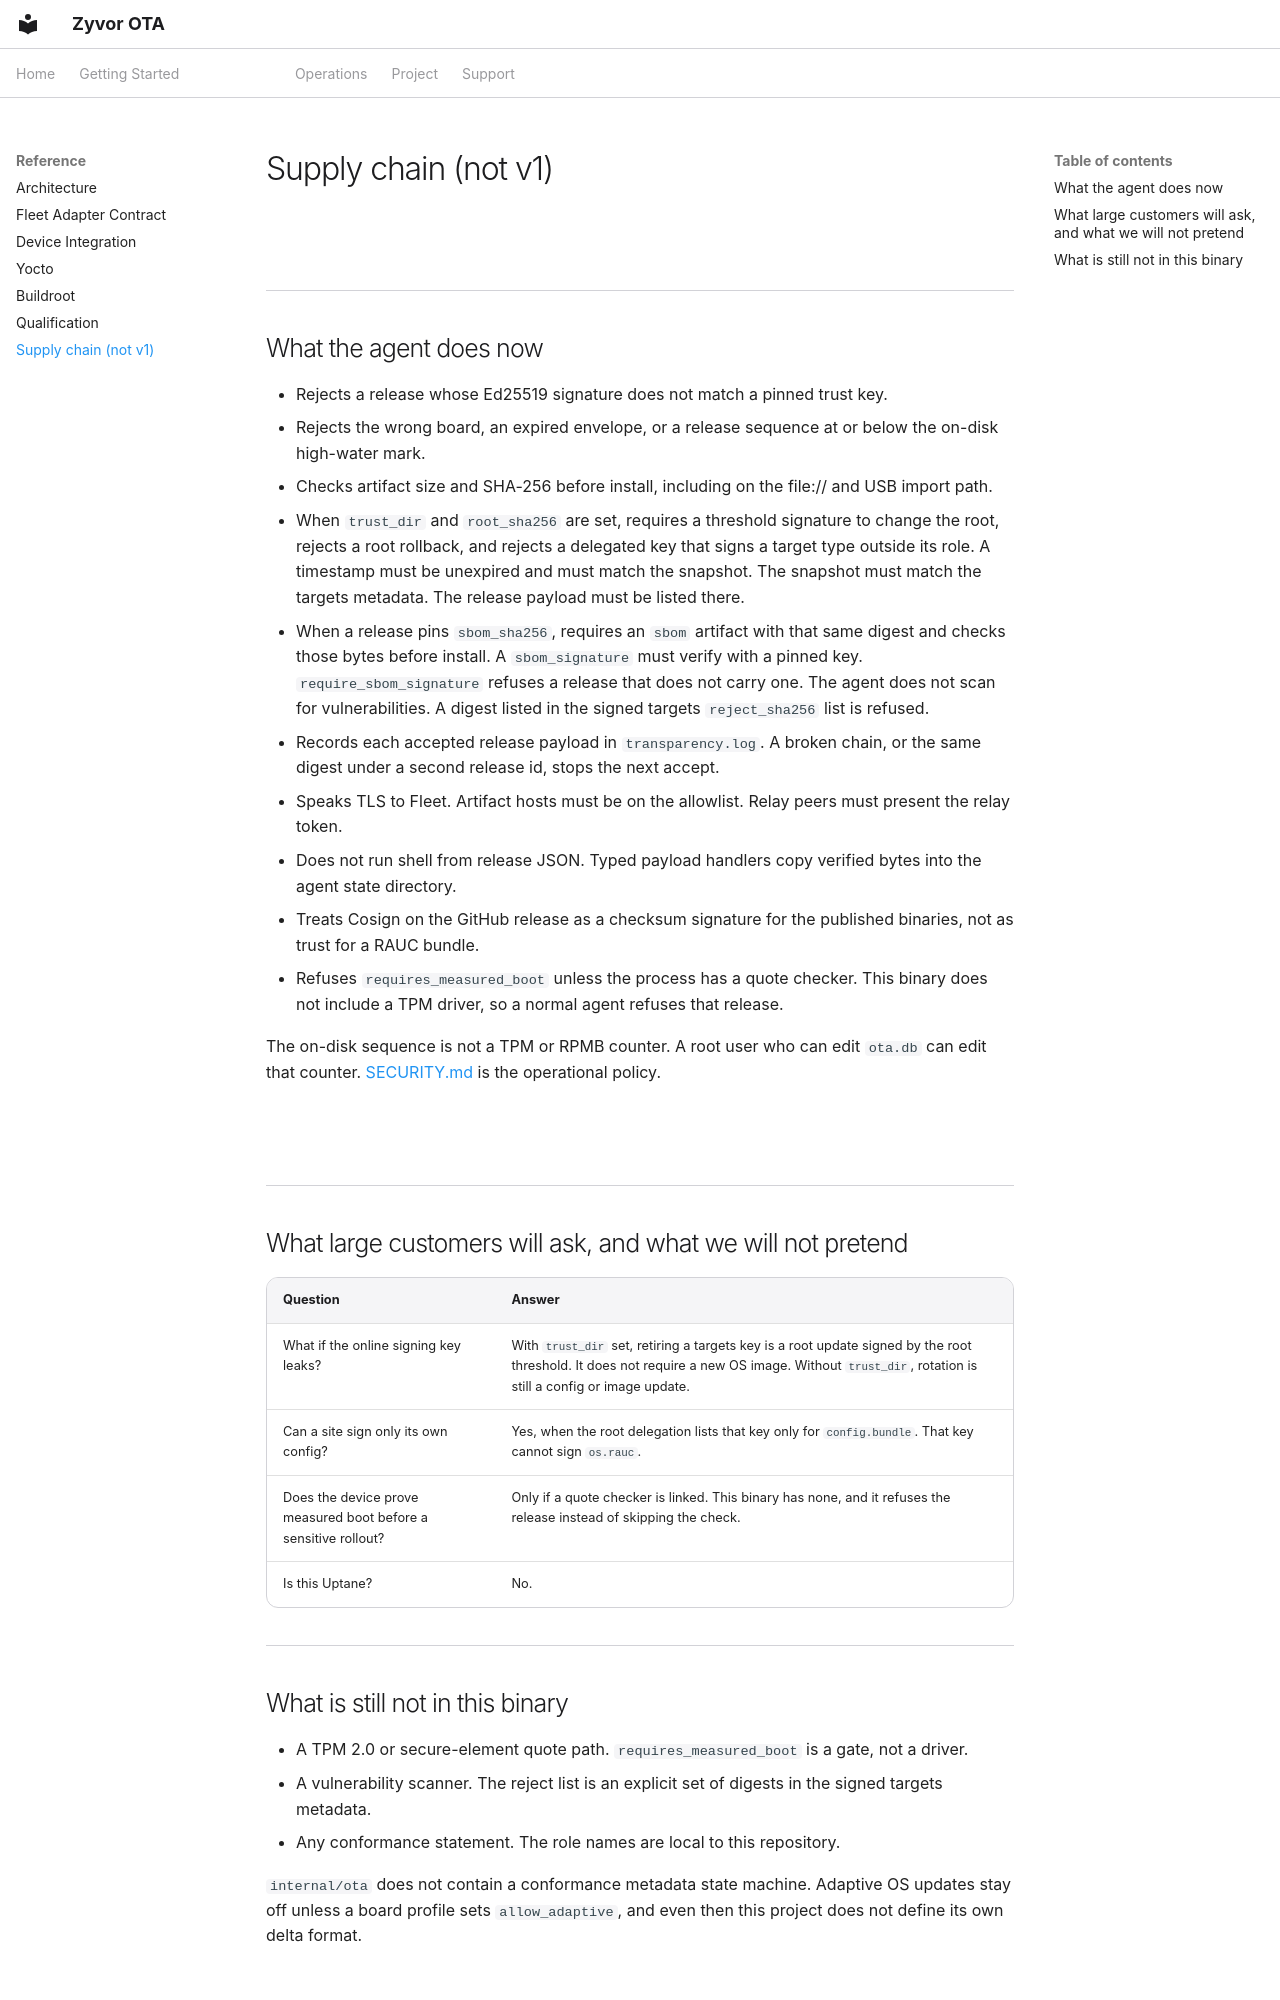

repository: zyvorai/ota · page: SUPPLY-CHAIN/index.html · generator: mkdocs

---
hero:
  eyebrow: SUPPLY CHAIN
  title: Threat model, not a conformance claim
  lead: Ed25519 envelopes stay the release check. Optional trust metadata adds a threshold root, delegated keys, snapshot and timestamp binding, a signed SBOM, and an append-only release log. This is not a conformance claim.
---

## What the agent does now

- Rejects a release whose Ed25519 signature does not match a pinned trust key.
- Rejects the wrong board, an expired envelope, or a release sequence at or below the on-disk high-water mark.
- Checks artifact size and SHA-256 before install, including on the file:// and USB import path.
- When `trust_dir` and `root_sha256` are set, requires a threshold signature to change the root, rejects a root rollback, and rejects a delegated key that signs a target type outside its role. A timestamp must be unexpired and must match the snapshot. The snapshot must match the targets metadata. The release payload must be listed there.
- When a release pins `sbom_sha256`, requires an `sbom` artifact with that same digest and checks those bytes before install. A `sbom_signature` must verify with a pinned key. `require_sbom_signature` refuses a release that does not carry one. The agent does not scan for vulnerabilities. A digest listed in the signed targets `reject_sha256` list is refused.
- Records each accepted release payload in `transparency.log`. A broken chain, or the same digest under a second release id, stops the next accept.
- Speaks TLS to Fleet. Artifact hosts must be on the allowlist. Relay peers must present the relay token.
- Does not run shell from release JSON. Typed payload handlers copy verified bytes into the agent state directory.
- Treats Cosign on the GitHub release as a checksum signature for the published binaries, not as trust for a RAUC bundle.
- Refuses `requires_measured_boot` unless the process has a quote checker. This binary does not include a TPM driver, so a normal agent refuses that release.

The on-disk sequence is not a TPM or RPMB counter. A root user who can edit `ota.db` can edit that counter. [SECURITY.md](https://github.com/zyvorai/ota/blob/main/SECURITY.md) is the operational policy.

## What large customers will ask, and what we will not pretend

| Question | Answer |
|---|---|
| What if the online signing key leaks? | With `trust_dir` set, retiring a targets key is a root update signed by the root threshold. It does not require a new OS image. Without `trust_dir`, rotation is still a config or image update. |
| Can a site sign only its own config? | Yes, when the root delegation lists that key only for `config.bundle`. That key cannot sign `os.rauc`. |
| Does the device prove measured boot before a sensitive rollout? | Only if a quote checker is linked. This binary has none, and it refuses the release instead of skipping the check. |
| Is this Uptane? | No. |
